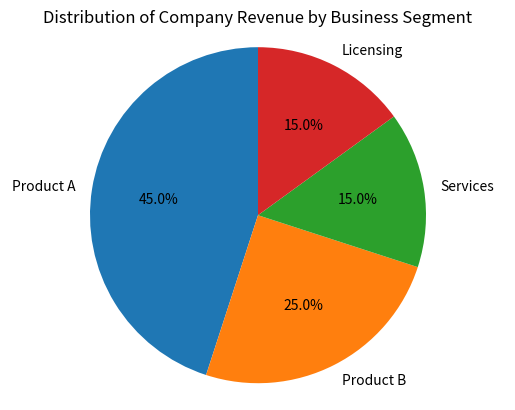

This chart was generated by the following Python code:
import matplotlib.pyplot as plt

# Data
segments = ['Product A', 'Product B', 'Services', 'Licensing']
revenue_percentages = [45, 25, 15, 15]

# Create the pie chart
plt.pie(revenue_percentages, labels=segments, autopct='%1.1f%%', startangle=90)

# Add a title
plt.title("Distribution of Company Revenue by Business Segment")

# Ensure the circle's proportion
plt.axis('equal')

# Display the chart
plt.show()